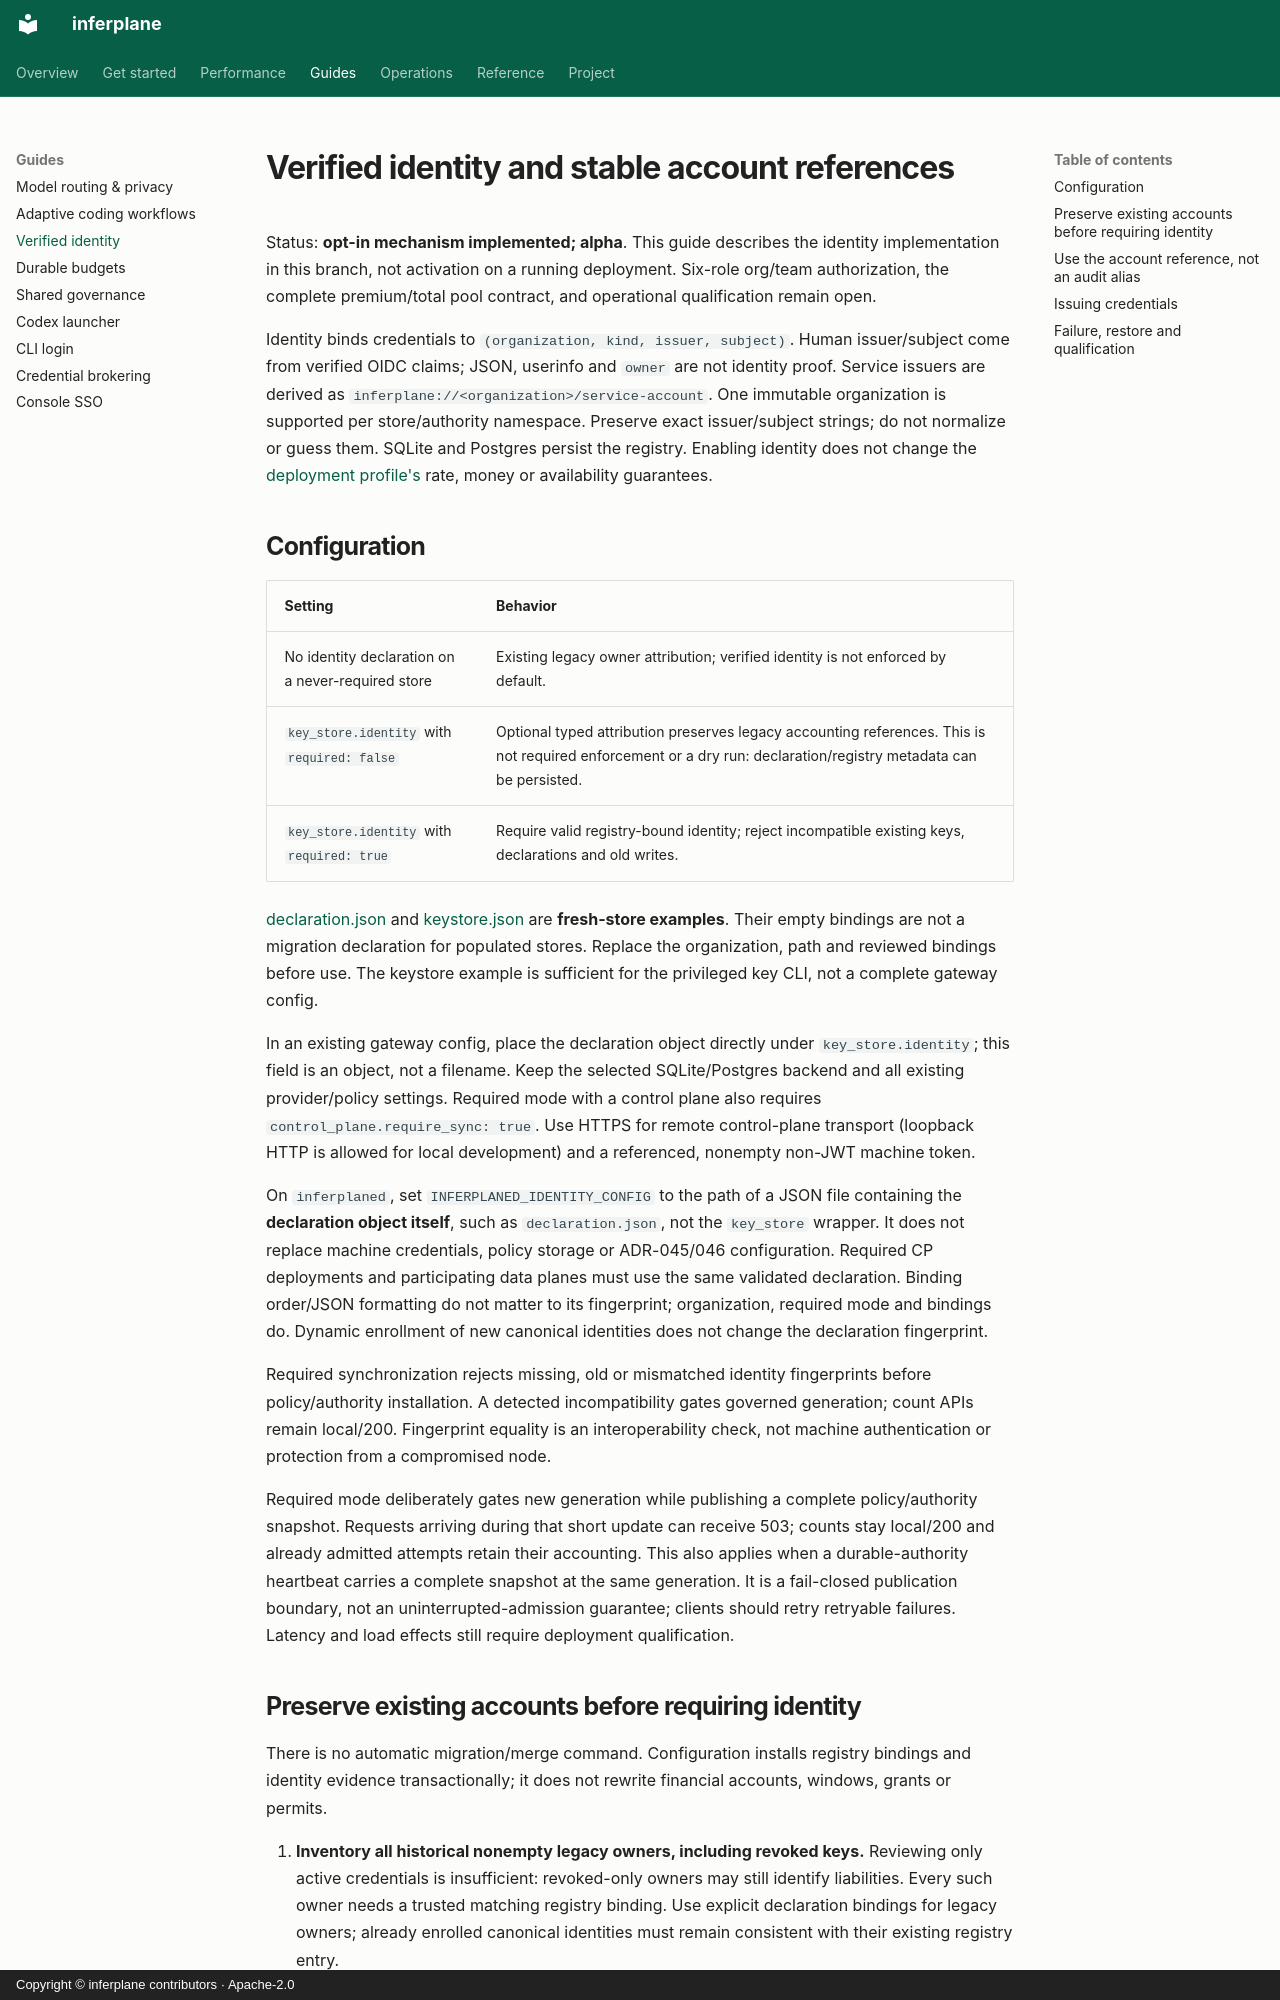

repository: inferplane/inferplane · page: verified-identity/index.html · generator: mkdocs · copyright: Copyright © inferplane contributors · Apache-2.0

# Verified identity and stable account references

Status: **opt-in mechanism implemented; alpha**. This guide describes the identity
implementation in this branch, not activation on a running deployment. Six-role
org/team authorization, the complete premium/total pool contract, and operational
qualification remain open.

Identity binds credentials to `(organization, kind, issuer, subject)`. Human
issuer/subject come from verified OIDC claims; JSON, userinfo and `owner` are not
identity proof. Service issuers are derived as
`inferplane://<organization>/service-account`. One immutable organization is
supported per store/authority namespace. Preserve exact issuer/subject strings;
do not normalize or guess them. SQLite and Postgres persist the registry.
Enabling identity does not change the [deployment profile's](../README.md#deployment-profiles)
rate, money or availability guarantees.

## Configuration

| Setting | Behavior |
|---|---|
| No identity declaration on a never-required store | Existing legacy owner attribution; verified identity is not enforced by default. |
| `key_store.identity` with `required: false` | Optional typed attribution preserves legacy accounting references. This is not required enforcement or a dry run: declaration/registry metadata can be persisted. |
| `key_store.identity` with `required: true` | Require valid registry-bound identity; reject incompatible existing keys, declarations and old writes. |

[declaration.json](../examples/identity/declaration.json) and
[keystore.json](../examples/identity/keystore.json) are **fresh-store examples**.
Their empty bindings are not a migration declaration for populated stores.
Replace the organization, path and reviewed bindings before use. The keystore
example is sufficient for the privileged key CLI, not a complete gateway config.

In an existing gateway config, place the declaration object directly under
`key_store.identity`; this field is an object, not a filename. Keep the selected
SQLite/Postgres backend and all existing provider/policy settings. Required mode
with a control plane also requires `control_plane.require_sync: true`.
Use HTTPS for remote control-plane transport (loopback HTTP is allowed for local
development) and a referenced, nonempty non-JWT machine token.

On `inferplaned`, set `INFERPLANED_IDENTITY_CONFIG` to the path of a JSON file
containing the **declaration object itself**, such as `declaration.json`, not the
`key_store` wrapper. It does not replace machine credentials, policy storage or
ADR-045/046 configuration. Required CP deployments and participating data planes must use the same
validated declaration. Binding order/JSON formatting do not matter to its
fingerprint; organization, required mode and bindings do. Dynamic enrollment of
new canonical identities does not change the declaration fingerprint.

Required synchronization rejects missing, old or mismatched identity fingerprints
before policy/authority installation. A detected incompatibility gates governed
generation; count APIs remain local/200. Fingerprint equality is an
interoperability check, not machine authentication or protection from a compromised
node.

Required mode deliberately gates new generation while publishing a complete
policy/authority snapshot. Requests arriving during that short update can receive
503; counts stay local/200 and already admitted attempts retain their accounting.
This also applies when a durable-authority heartbeat carries a complete snapshot
at the same generation. It is a fail-closed publication boundary, not an
uninterrupted-admission guarantee; clients should retry retryable failures.
Latency and load effects still require deployment qualification.
